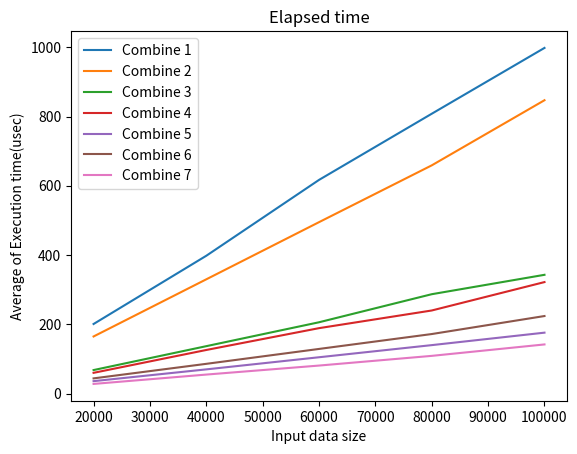

Write Python code to recreate this figure.
import matplotlib.pyplot as plt

plt.title("Elapsed time")

plt.plot([20000, 40000, 60000, 80000, 100000], 
    [201, 398, 617, 808, 998], label="Combine 1")
plt.plot([20000, 40000, 60000, 80000, 100000], 
    [165, 330, 495, 659, 847], label="Combine 2")
plt.plot([20000, 40000, 60000, 80000, 100000], 
    [68, 137, 206, 287, 343], label="Combine 3")
plt.plot([20000, 40000, 60000, 80000, 100000], 
    [60, 126, 189, 240, 322], label="Combine 4")
plt.plot([20000, 40000, 60000, 80000, 100000], 
    [36, 70, 105, 140, 176], label="Combine 5")
plt.plot([20000, 40000, 60000, 80000, 100000], 
    [44, 86, 129, 172, 224], label="Combine 6")
plt.plot([20000, 40000, 60000, 80000, 100000], 
    [28, 55, 81, 109, 142], label="Combine 7")

plt.legend(loc='upper left')
plt.xlabel("Input data size")
plt.ylabel("Average of Execution time(usec)")

plt.show()